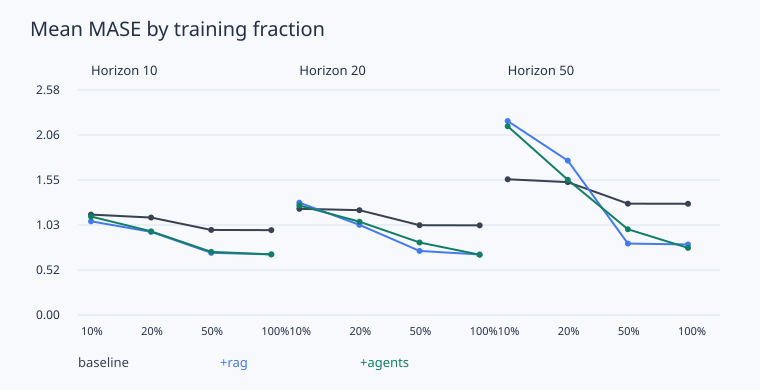

Source data for this figure (header and first rows):
mode, horizon, fraction, series, mae, rmse, mape, mase, wape, iterations, hitl_rate, tokens, latency_ms
baseline, 10, 0.1, 100, 15.91, 18.78, 8.216, 1.149, 8.044, 1, 0, 0, 5.464
+rag, 10, 0.1, 100, 14, 16.77, 7.608, 1.072, 7.463, 1, 0, 0, 8.211
+agents, 10, 0.1, 100, 14.65, 17.5, 7.808, 1.127, 7.706, 1.41, 0.15, 0, 8.926
baseline, 10, 0.2, 100, 15.91, 18.78, 8.216, 1.115, 8.044, 1, 0, 0, 7.244
+rag, 10, 0.2, 100, 13.47, 16.02, 7.186, 0.9514, 7.026, 1, 0, 0, 10.41
+agents, 10, 0.2, 100, 13.27, 15.94, 7.02, 0.9574, 6.873, 1.28, 0.07, 0, 11.13
baseline, 10, 0.5, 100, 15.11, 18.05, 7.595, 0.9736, 7.429, 1, 0, 0, 9.241
+rag, 10, 0.5, 100, 11.46, 13.59, 6.014, 0.7116, 5.885, 1, 0, 0, 12.39
+agents, 10, 0.5, 100, 11.42, 13.6, 6.002, 0.7227, 5.933, 1.02, 0.01, 0, 12.56
baseline, 10, 1.0, 100, 15.11, 18.05, 7.595, 0.9714, 7.429, 1, 0, 0, 10.98
+rag, 10, 1.0, 100, 11.16, 13.35, 5.893, 0.6936, 5.758, 1, 0, 0, 14.19
+agents, 10, 1.0, 100, 10.96, 13.12, 5.835, 0.694, 5.727, 1, 0, 0, 14.09
baseline, 20, 0.1, 100, 16.39, 19.76, 7.969, 1.216, 7.777, 1, 0, 0, 5.306
+rag, 20, 0.1, 100, 16.86, 20.16, 8.919, 1.286, 8.707, 1, 0, 0, 8.226
+agents, 20, 0.1, 100, 16.49, 19.72, 8.782, 1.254, 8.554, 1.49, 0.2, 0, 8.996
baseline, 20, 0.2, 100, 16.39, 19.76, 7.969, 1.2, 7.777, 1, 0, 0, 7.26
+rag, 20, 0.2, 100, 13.77, 16.65, 7.644, 1.032, 7.431, 1, 0, 0, 10.33
+agents, 20, 0.2, 100, 13.98, 17.09, 7.342, 1.068, 7.196, 1.21, 0.04, 0, 10.69
baseline, 20, 0.5, 100, 16.1, 19.38, 7.847, 1.028, 7.654, 1, 0, 0, 9.155
+rag, 20, 0.5, 100, 11.49, 13.99, 6.24, 0.7332, 6.07, 1, 0, 0, 12.27
+agents, 20, 0.5, 100, 12.32, 14.97, 6.658, 0.8301, 6.508, 1.1, 0.03, 0, 12.68
baseline, 20, 1.0, 100, 16.1, 19.38, 7.847, 1.026, 7.654, 1, 0, 0, 10.64
+rag, 20, 1.0, 100, 10.74, 13.18, 5.823, 0.6927, 5.645, 1, 0, 0, 13.84
+agents, 20, 1.0, 100, 10.58, 13.02, 5.665, 0.6896, 5.511, 1.01, 0, 0, 13.92
baseline, 50, 0.1, 100, 19.93, 23.88, 9.28, 1.554, 9.053, 1, 0, 0, 5.18
+rag, 50, 0.1, 100, 30.34, 35.4, 14.85, 2.22, 14.4, 1, 0, 0, 8.19
+agents, 50, 0.1, 100, 29.28, 34.16, 15.16, 2.161, 14.66, 1.52, 0.22, 0, 9.115
baseline, 50, 0.2, 100, 19.93, 23.88, 9.28, 1.521, 9.053, 1, 0, 0, 6.819
+rag, 50, 0.2, 100, 19.14, 22.53, 10.75, 1.767, 10.47, 1, 0, 0, 10.01
+agents, 50, 0.2, 100, 20.13, 23.96, 11.08, 1.548, 10.73, 1.31, 0.09, 0, 10.76
baseline, 50, 0.5, 100, 19.59, 23.39, 9.124, 1.274, 8.892, 1, 0, 0, 9.134
+rag, 50, 0.5, 100, 12.52, 15.23, 7.046, 0.8177, 6.839, 1, 0, 0, 12.47
+agents, 50, 0.5, 100, 14.01, 17.04, 7.851, 0.9814, 7.549, 1.31, 0.08, 0, 13.23
baseline, 50, 1.0, 100, 19.59, 23.39, 9.124, 1.273, 8.892, 1, 0, 0, 10.35
+rag, 50, 1.0, 100, 12.84, 15.5, 6.607, 0.8075, 6.381, 1, 0, 0, 13.85
+agents, 50, 1.0, 100, 11.59, 14.19, 6.366, 0.7678, 6.174, 1.1, 0.04, 0, 14.44
